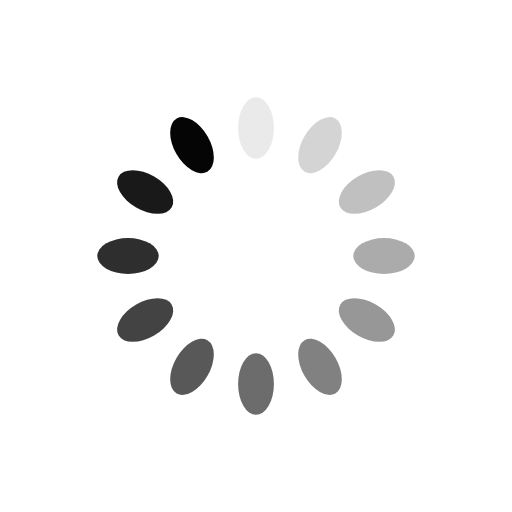
t = 0.00 s
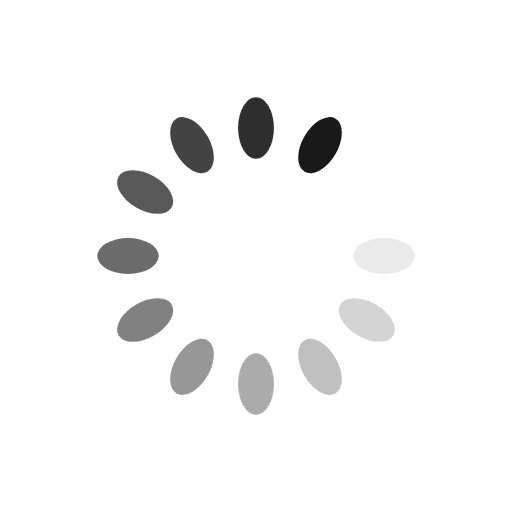
t = 0.34 s
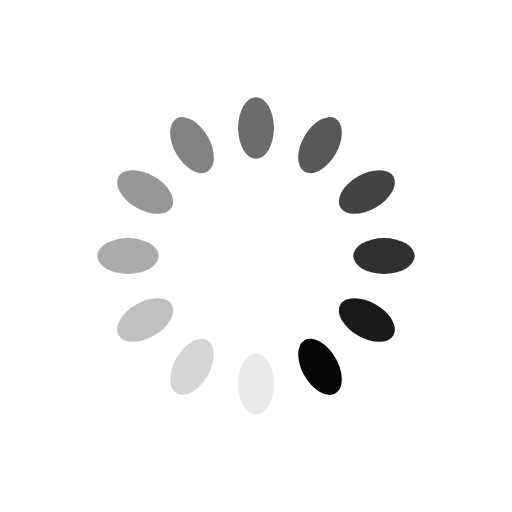
t = 0.69 s
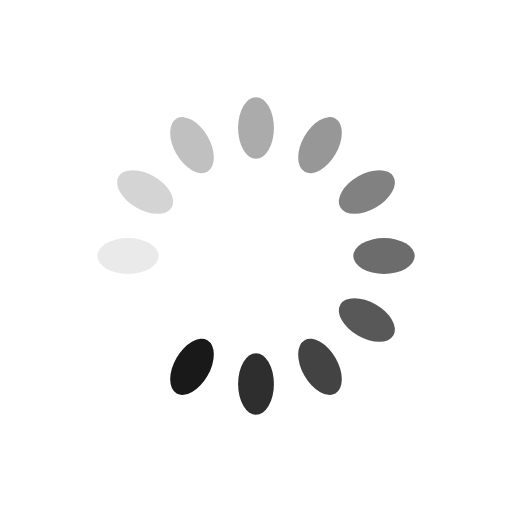
t = 1.03 s

The animated SVG that drew these frames (rendered in a browser with its animation timeline set to each time). Animation: 12 SMIL elements (animate=12); one cycle of 1.37 s, repeats indefinitely.

<?xml version="1.0" encoding="utf-8"?>
<svg xmlns="http://www.w3.org/2000/svg" xmlns:xlink="http://www.w3.org/1999/xlink" style="margin: auto; background: rgb(255, 255, 255); display: block; shape-rendering: auto;" width="124px" height="124px" viewBox="0 0 100 100" preserveAspectRatio="xMidYMid">
<g transform="rotate(0 50 50)">
  <rect x="46.5" y="19" rx="3.5" ry="6" width="7" height="12" fill="#050505">
    <animate attributeName="opacity" values="1;0" keyTimes="0;1" dur="1.36986301369863s" begin="-1.2557077625570774s" repeatCount="indefinite"></animate>
  </rect>
</g><g transform="rotate(30 50 50)">
  <rect x="46.5" y="19" rx="3.5" ry="6" width="7" height="12" fill="#050505">
    <animate attributeName="opacity" values="1;0" keyTimes="0;1" dur="1.36986301369863s" begin="-1.141552511415525s" repeatCount="indefinite"></animate>
  </rect>
</g><g transform="rotate(60 50 50)">
  <rect x="46.5" y="19" rx="3.5" ry="6" width="7" height="12" fill="#050505">
    <animate attributeName="opacity" values="1;0" keyTimes="0;1" dur="1.36986301369863s" begin="-1.0273972602739725s" repeatCount="indefinite"></animate>
  </rect>
</g><g transform="rotate(90 50 50)">
  <rect x="46.5" y="19" rx="3.5" ry="6" width="7" height="12" fill="#050505">
    <animate attributeName="opacity" values="1;0" keyTimes="0;1" dur="1.36986301369863s" begin="-0.9132420091324199s" repeatCount="indefinite"></animate>
  </rect>
</g><g transform="rotate(120 50 50)">
  <rect x="46.5" y="19" rx="3.5" ry="6" width="7" height="12" fill="#050505">
    <animate attributeName="opacity" values="1;0" keyTimes="0;1" dur="1.36986301369863s" begin="-0.7990867579908675s" repeatCount="indefinite"></animate>
  </rect>
</g><g transform="rotate(150 50 50)">
  <rect x="46.5" y="19" rx="3.5" ry="6" width="7" height="12" fill="#050505">
    <animate attributeName="opacity" values="1;0" keyTimes="0;1" dur="1.36986301369863s" begin="-0.6849315068493149s" repeatCount="indefinite"></animate>
  </rect>
</g><g transform="rotate(180 50 50)">
  <rect x="46.5" y="19" rx="3.5" ry="6" width="7" height="12" fill="#050505">
    <animate attributeName="opacity" values="1;0" keyTimes="0;1" dur="1.36986301369863s" begin="-0.5707762557077625s" repeatCount="indefinite"></animate>
  </rect>
</g><g transform="rotate(210 50 50)">
  <rect x="46.5" y="19" rx="3.5" ry="6" width="7" height="12" fill="#050505">
    <animate attributeName="opacity" values="1;0" keyTimes="0;1" dur="1.36986301369863s" begin="-0.45662100456620996s" repeatCount="indefinite"></animate>
  </rect>
</g><g transform="rotate(240 50 50)">
  <rect x="46.5" y="19" rx="3.5" ry="6" width="7" height="12" fill="#050505">
    <animate attributeName="opacity" values="1;0" keyTimes="0;1" dur="1.36986301369863s" begin="-0.34246575342465746s" repeatCount="indefinite"></animate>
  </rect>
</g><g transform="rotate(270 50 50)">
  <rect x="46.5" y="19" rx="3.5" ry="6" width="7" height="12" fill="#050505">
    <animate attributeName="opacity" values="1;0" keyTimes="0;1" dur="1.36986301369863s" begin="-0.22831050228310498s" repeatCount="indefinite"></animate>
  </rect>
</g><g transform="rotate(300 50 50)">
  <rect x="46.5" y="19" rx="3.5" ry="6" width="7" height="12" fill="#050505">
    <animate attributeName="opacity" values="1;0" keyTimes="0;1" dur="1.36986301369863s" begin="-0.11415525114155249s" repeatCount="indefinite"></animate>
  </rect>
</g><g transform="rotate(330 50 50)">
  <rect x="46.5" y="19" rx="3.5" ry="6" width="7" height="12" fill="#050505">
    <animate attributeName="opacity" values="1;0" keyTimes="0;1" dur="1.36986301369863s" begin="0s" repeatCount="indefinite"></animate>
  </rect>
</g>
<!-- [ldio] generated by https://loading.io/ --></svg>
